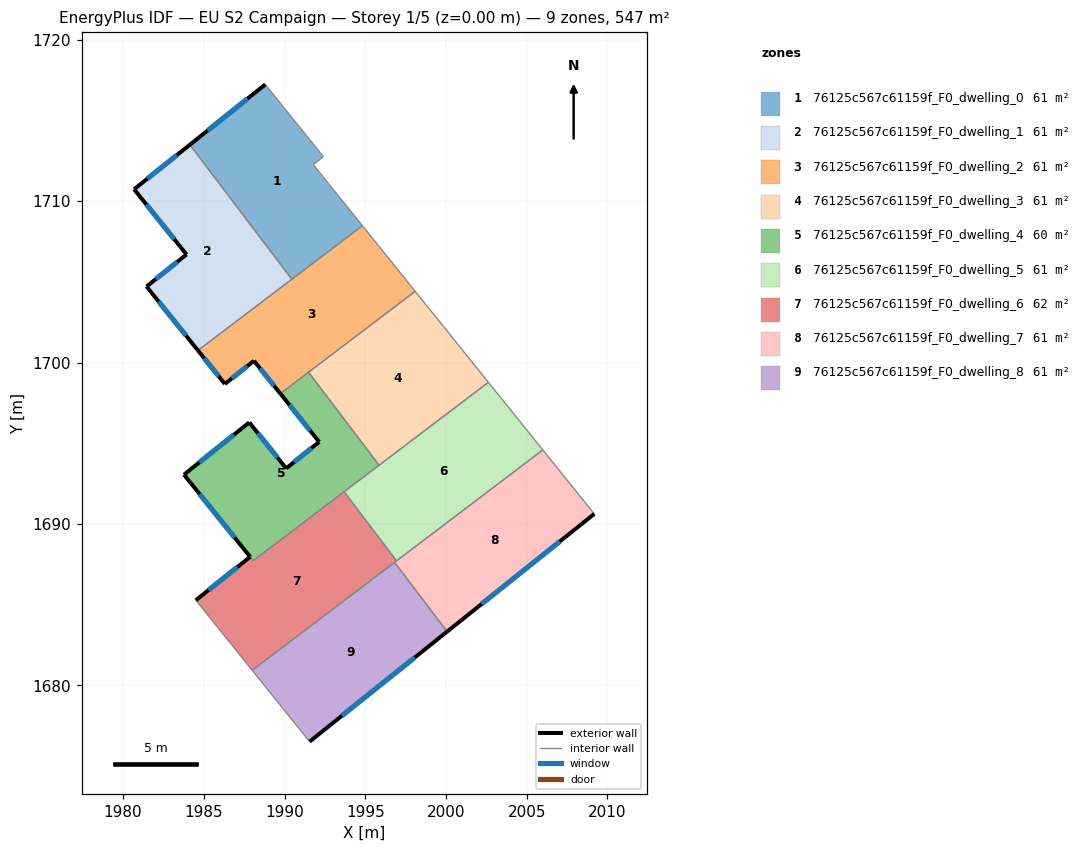
=== STOREY PLAN SPEC (per zone: floor XY polygon, exterior-wall plan segments, windows/doors) ===
zone 1: 76125c567c61159f_F0_dwelling_0  (60.7 m²)
  floor: (1992.41, 1712.76) (1991.78, 1712.26) (1994.83, 1708.48) (1990.46, 1705.16) (1984.14, 1713.50) (1988.81, 1717.23)
  exterior wall: (1988.81, 1717.23) – (1984.14, 1713.50)  [6.0 m]
    window: (1987.71, 1716.35) – (1985.23, 1714.37)  [5.0 m²]
  interior walls: 5
zone 2: 76125c567c61159f_F0_dwelling_1  (60.7 m²)
  floor: (1984.14, 1713.50) (1990.46, 1705.16) (1984.64, 1700.75) (1981.45, 1704.71) (1983.93, 1706.70) (1980.68, 1710.74)
  exterior wall: (1983.93, 1706.70) – (1981.45, 1704.71)  [3.2 m]
    window: (1983.35, 1706.23) – (1982.03, 1705.18)  [2.7 m²]
  exterior wall: (1980.68, 1710.74) – (1983.93, 1706.70)  [5.2 m]
    window: (1981.45, 1709.79) – (1983.17, 1707.65)  [4.4 m²]
  exterior wall: (1984.14, 1713.50) – (1980.68, 1710.74)  [4.4 m]
    window: (1983.33, 1712.85) – (1981.49, 1711.38)  [3.7 m²]
  exterior wall: (1981.45, 1704.71) – (1984.64, 1700.75)  [5.1 m]
    window: (1982.20, 1703.78) – (1983.89, 1701.68)  [4.3 m²]
  interior walls: 2
zone 3: 76125c567c61159f_F0_dwelling_2  (60.7 m²)
  floor: (1994.83, 1708.48) (1998.10, 1704.41) (1989.74, 1698.08) (1988.11, 1700.11) (1986.31, 1698.68) (1984.64, 1700.75)
  exterior wall: (1988.11, 1700.11) – (1989.74, 1698.08)  [2.6 m]
    window: (1988.49, 1699.63) – (1989.36, 1698.56)  [2.2 m²]
  exterior wall: (1986.31, 1698.68) – (1988.11, 1700.11)  [2.3 m]
    window: (1986.73, 1699.01) – (1987.68, 1699.77)  [1.9 m²]
  exterior wall: (1984.64, 1700.75) – (1986.31, 1698.68)  [2.7 m]
    window: (1985.03, 1700.26) – (1985.92, 1699.16)  [2.2 m²]
  interior walls: 5
zone 4: 76125c567c61159f_F0_dwelling_3  (60.7 m²)
  floor: (1998.10, 1704.41) (2002.63, 1698.78) (1995.86, 1693.64) (1991.49, 1699.40)
  interior walls: 4
zone 5: 76125c567c61159f_F0_dwelling_4  (59.7 m²)
  floor: (1991.49, 1699.40) (1995.86, 1693.64) (1988.06, 1687.73) (1983.77, 1693.06) (1987.82, 1696.29) (1990.10, 1693.44) (1992.15, 1695.08) (1989.74, 1698.08)
  exterior wall: (1987.82, 1696.29) – (1983.77, 1693.06)  [5.2 m]
    window: (1986.87, 1695.53) – (1984.72, 1693.82)  [4.4 m²]
  exterior wall: (1990.10, 1693.44) – (1987.82, 1696.29)  [3.7 m]
    window: (1989.57, 1694.11) – (1988.35, 1695.62)  [3.1 m²]
  exterior wall: (1992.15, 1695.08) – (1990.10, 1693.44)  [2.6 m]
    window: (1991.67, 1694.70) – (1990.58, 1693.83)  [2.2 m²]
  exterior wall: (1989.74, 1698.08) – (1992.15, 1695.08)  [3.8 m]
    window: (1990.31, 1697.37) – (1991.58, 1695.79)  [3.2 m²]
  exterior wall: (1983.77, 1693.06) – (1987.87, 1687.96)  [6.5 m]
    window: (1984.73, 1691.86) – (1986.91, 1689.16)  [5.5 m²]
  interior walls: 5
zone 6: 76125c567c61159f_F0_dwelling_5  (60.7 m²)
  floor: (2002.63, 1698.78) (2006.00, 1694.59) (1996.94, 1687.71) (1993.69, 1692.00)
  interior walls: 5
zone 7: 76125c567c61159f_F0_dwelling_6  (61.8 m²)
  floor: (1993.69, 1692.00) (1996.94, 1687.71) (1988.00, 1680.93) (1984.51, 1685.28) (1987.87, 1687.96) (1988.06, 1687.73)
  exterior wall: (1987.87, 1687.96) – (1984.51, 1685.28)  [4.3 m]
    window: (1987.08, 1687.33) – (1985.30, 1685.91)  [3.6 m²]
  interior walls: 6
zone 8: 76125c567c61159f_F0_dwelling_7  (60.7 m²)
  floor: (2006.00, 1694.59) (2009.19, 1690.62) (2000.07, 1683.33) (1996.82, 1687.62)
  exterior wall: (2000.07, 1683.33) – (2009.19, 1690.62)  [11.7 m]
    window: (2002.21, 1685.04) – (2007.05, 1688.91)  [9.9 m²]
  interior walls: 4
zone 9: 76125c567c61159f_F0_dwelling_8  (60.7 m²)
  floor: (1996.82, 1687.62) (2000.07, 1683.33) (1991.55, 1676.52) (1988.00, 1680.93)
  exterior wall: (1991.55, 1676.52) – (2000.07, 1683.33)  [10.9 m]
    window: (1993.55, 1678.12) – (1998.07, 1681.73)  [9.2 m²]
  interior walls: 3

=== DERIVED (storey summary) ===
Building: EU S2 Campaign
Storey: 1 of 5  (floor level z = 0.00 m)
Storey gross floor area: 546.5 m²
Zones on this storey: 9
  - 76125c567c61159f_F0_dwelling_0: floor 60.7 m²; exterior wall 6.0 m (17.9 m²); 1 window(s) 5.0 m²; WWR 28.1%
  - 76125c567c61159f_F0_dwelling_1: floor 60.7 m²; exterior wall 17.9 m (53.6 m²); 4 window(s) 15.1 m²; WWR 28.1%
  - 76125c567c61159f_F0_dwelling_2: floor 60.7 m²; exterior wall 7.6 m (22.7 m²); 3 window(s) 6.4 m²; WWR 28.1%
  - 76125c567c61159f_F0_dwelling_3: floor 60.7 m²
  - 76125c567c61159f_F0_dwelling_4: floor 59.7 m²; exterior wall 21.8 m (65.5 m²); 5 window(s) 18.4 m²; WWR 28.1%
  - 76125c567c61159f_F0_dwelling_5: floor 60.7 m²
  - 76125c567c61159f_F0_dwelling_6: floor 61.8 m²; exterior wall 4.3 m (12.9 m²); 1 window(s) 3.6 m²; WWR 28.1%
  - 76125c567c61159f_F0_dwelling_7: floor 60.7 m²; exterior wall 11.7 m (35.0 m²); 1 window(s) 9.9 m²; WWR 28.1%
  - 76125c567c61159f_F0_dwelling_8: floor 60.7 m²; exterior wall 10.9 m (32.7 m²); 1 window(s) 9.2 m²; WWR 28.1%
Zone adjacency (shared interzone walls):
  - 76125c567c61159f_F0_dwelling_0 ↔ 76125c567c61159f_F0_dwelling_1
  - 76125c567c61159f_F0_dwelling_0 ↔ 76125c567c61159f_F0_dwelling_2
  - 76125c567c61159f_F0_dwelling_1 ↔ 76125c567c61159f_F0_dwelling_2
  - 76125c567c61159f_F0_dwelling_2 ↔ 76125c567c61159f_F0_dwelling_3
  - 76125c567c61159f_F0_dwelling_2 ↔ 76125c567c61159f_F0_dwelling_4
  - 76125c567c61159f_F0_dwelling_3 ↔ 76125c567c61159f_F0_dwelling_4
  - 76125c567c61159f_F0_dwelling_3 ↔ 76125c567c61159f_F0_dwelling_5
  - 76125c567c61159f_F0_dwelling_4 ↔ 76125c567c61159f_F0_dwelling_5
  - 76125c567c61159f_F0_dwelling_4 ↔ 76125c567c61159f_F0_dwelling_6
  - 76125c567c61159f_F0_dwelling_5 ↔ 76125c567c61159f_F0_dwelling_6
  - 76125c567c61159f_F0_dwelling_5 ↔ 76125c567c61159f_F0_dwelling_7
  - 76125c567c61159f_F0_dwelling_6 ↔ 76125c567c61159f_F0_dwelling_7
  - 76125c567c61159f_F0_dwelling_6 ↔ 76125c567c61159f_F0_dwelling_8
  - 76125c567c61159f_F0_dwelling_7 ↔ 76125c567c61159f_F0_dwelling_8